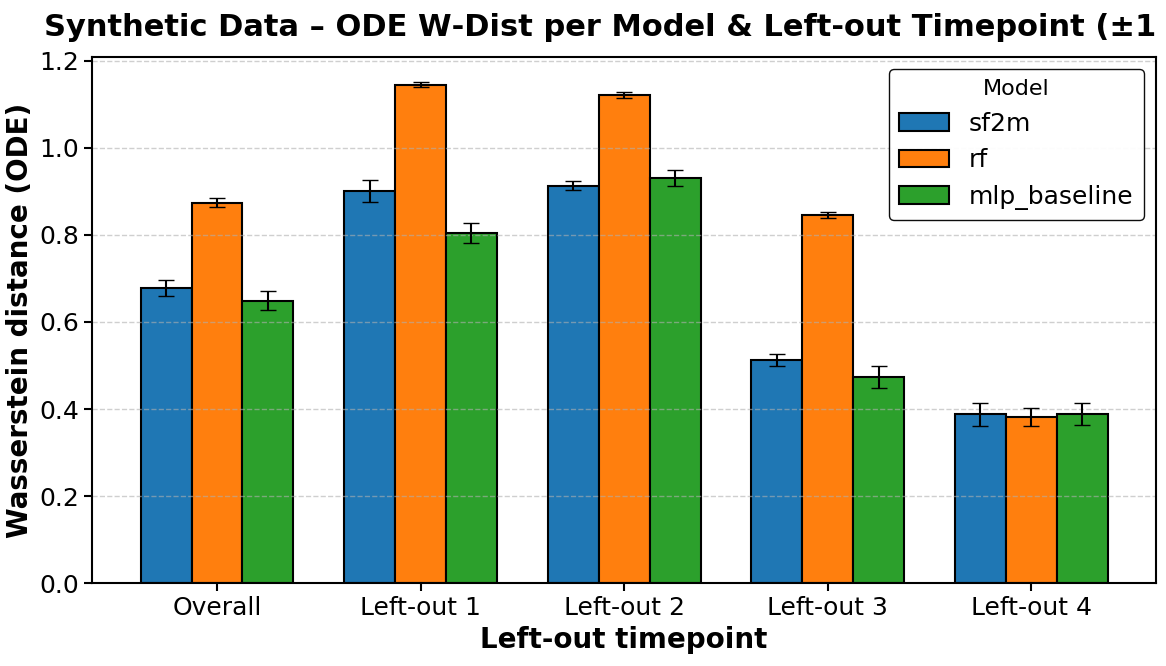
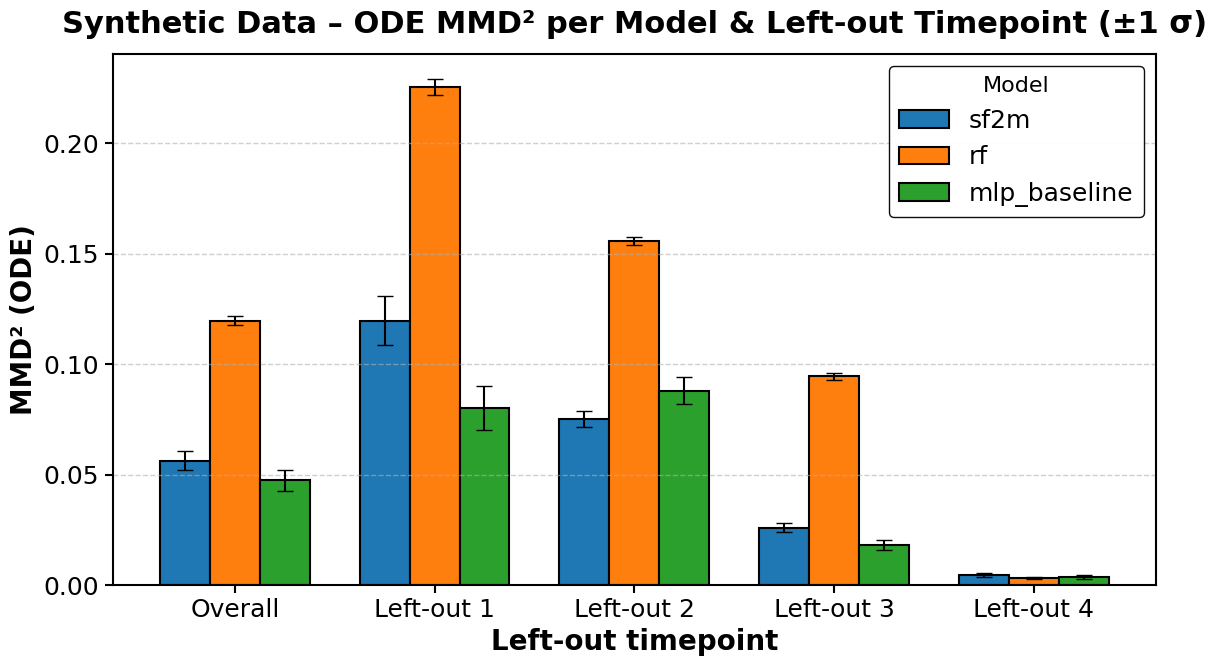

Write the Python code that produced these figures, in order.
import pandas as pd
import numpy as np
import matplotlib.pyplot as plt

# ----- Input data: ODE means and stds for Synthetic dataset -----
# Mean values
w_mean = {
    "Overall": {"sf2m": 0.6782, "rf": 0.8732, "mlp_baseline": 0.6491},
    "Left‑out 1": {"sf2m": 0.9004, "rf": 1.1446, "mlp_baseline": 0.8043},
    "Left‑out 2": {"sf2m": 0.9126, "rf": 1.1214, "mlp_baseline": 0.9299},
    "Left‑out 3": {"sf2m": 0.5121, "rf": 0.8457, "mlp_baseline": 0.4740},
    "Left‑out 4": {"sf2m": 0.3878, "rf": 0.3813, "mlp_baseline": 0.3883},
}
w_std = {
    "Overall": {"sf2m": 0.0191, "rf": 0.0105, "mlp_baseline": 0.0226},
    "Left‑out 1": {"sf2m": 0.0256, "rf": 0.0062, "mlp_baseline": 0.0225},
    "Left‑out 2": {"sf2m": 0.0108, "rf": 0.0073, "mlp_baseline": 0.0189},
    "Left‑out 3": {"sf2m": 0.0140, "rf": 0.0075, "mlp_baseline": 0.0248},
    "Left‑out 4": {"sf2m": 0.0259, "rf": 0.0208, "mlp_baseline": 0.0244},
}

mmd_mean = {
    "Overall": {"sf2m": 0.0564, "rf": 0.1197, "mlp_baseline": 0.0475},
    "Left‑out 1": {"sf2m": 0.1196, "rf": 0.2254, "mlp_baseline": 0.0801},
    "Left‑out 2": {"sf2m": 0.0752, "rf": 0.1556, "mlp_baseline": 0.0880},
    "Left‑out 3": {"sf2m": 0.0260, "rf": 0.0945, "mlp_baseline": 0.0182},
    "Left‑out 4": {"sf2m": 0.0046, "rf": 0.0032, "mlp_baseline": 0.0037},
}
mmd_std = {
    "Overall": {"sf2m": 0.0044, "rf": 0.0019, "mlp_baseline": 0.0048},
    "Left‑out 1": {"sf2m": 0.0110, "rf": 0.0035, "mlp_baseline": 0.0101},
    "Left‑out 2": {"sf2m": 0.0036, "rf": 0.0019, "mlp_baseline": 0.0062},
    "Left‑out 3": {"sf2m": 0.0020, "rf": 0.0017, "mlp_baseline": 0.0022},
    "Left‑out 4": {"sf2m": 0.0009, "rf": 0.0005, "mlp_baseline": 0.0008},
}

# Convert to DataFrames for easy plotting
df_w_mean = pd.DataFrame(w_mean).T
df_w_std  = pd.DataFrame(w_std).T

df_mmd_mean = pd.DataFrame(mmd_mean).T
df_mmd_std  = pd.DataFrame(mmd_std).T

def plot_grouped_bar(df_mean, df_std, ylabel, title):
    # Set larger font sizes
    plt.rcParams.update({
        'font.size': 18,         # Base font size
        'axes.titlesize': 22,    # Title font size
        'axes.labelsize': 20,    # Axis label font size
        'xtick.labelsize': 18,   # X-tick label font size
        'ytick.labelsize': 18,   # Y-tick label font size
        'legend.fontsize': 18,   # Legend font size
    })
    
    fig, ax = plt.subplots(figsize=(12, 7))  # Larger figure size
    x = np.arange(len(df_mean))
    bar_width = 0.25
    offsets = np.linspace(-bar_width, bar_width, len(df_mean.columns))
    
    for i, model in enumerate(df_mean.columns):
        ax.bar(
            x + offsets[i],
            df_mean[model],
            yerr=df_std[model],
            width=bar_width,
            capsize=6,  # Larger caps for error bars
            label=model,
            edgecolor='black',
            linewidth=1.5  # Thicker bar edges
        )
    
    ax.set_xlabel("Left‑out timepoint", fontweight='bold')
    ax.set_ylabel(ylabel, fontweight='bold')
    ax.set_title(title, fontweight='bold', pad=15)  # Add padding to title
    ax.set_xticks(x)
    ax.set_xticklabels(df_mean.index)
    
    # Enhance legend
    ax.legend(
        title="Model", 
        title_fontsize=16,
        loc='best', 
        frameon=True, 
        framealpha=0.95,
        edgecolor='black'
    )
    
    # Enhanced grid
    ax.grid(axis="y", linestyle="--", alpha=0.6, linewidth=1)
    
    # Add border around plot
    for spine in ax.spines.values():
        spine.set_visible(True)
        spine.set_linewidth(1.5)
    
    # Increase size of tick marks
    ax.tick_params(axis='both', which='major', width=1.5, length=6)
    
    plt.tight_layout()
    plt.show()
    
    # Reset to default parameters to avoid affecting other plots
    plt.rcParams.update(plt.rcParamsDefault)

# Plot Wasserstein distance
plot_grouped_bar(
    df_w_mean,
    df_w_std,
    ylabel="Wasserstein distance (ODE)",
    title="Synthetic Data – ODE W‑Dist per Model & Left‑out Timepoint (±1 σ)"
)

# Plot MMD²
plot_grouped_bar(
    df_mmd_mean,
    df_mmd_std,
    ylabel="MMD² (ODE)",
    title="Synthetic Data – ODE MMD² per Model & Left‑out Timepoint (±1 σ)"
)
